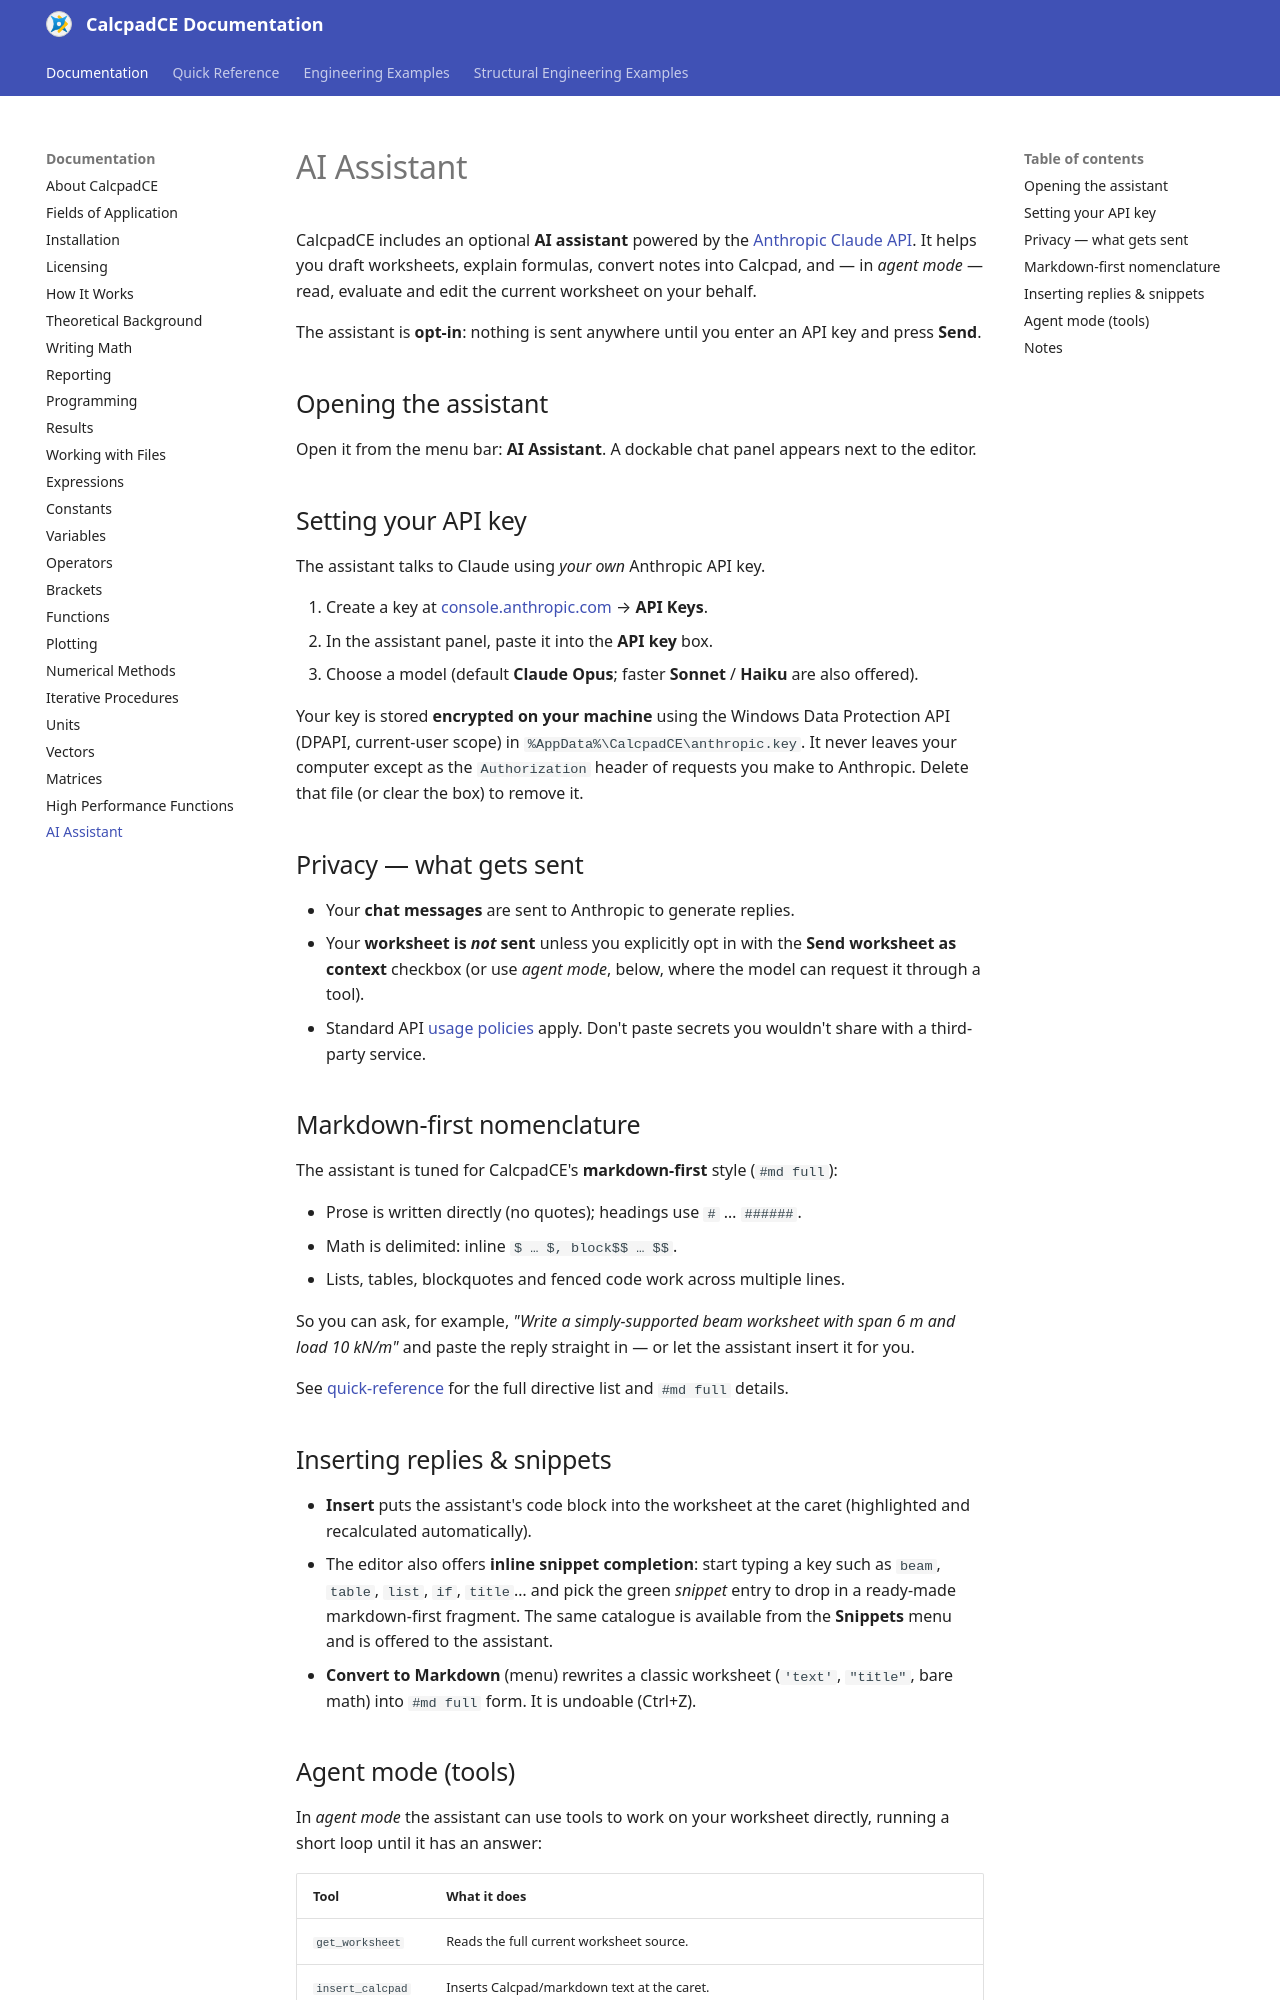

repository: nicolas-fournier/CalcpadCE · page: ai-assistant.html · generator: mkdocs

# AI Assistant

CalcpadCE includes an optional **AI assistant** powered by the [Anthropic Claude API](https://www.anthropic.com/).
It helps you draft worksheets, explain formulas, convert notes into Calcpad, and — in *agent mode* —
read, evaluate and edit the current worksheet on your behalf.

The assistant is **opt-in**: nothing is sent anywhere until you enter an API key and press **Send**.

## Opening the assistant

Open it from the menu bar: **AI Assistant**. A dockable chat panel appears next to the editor.

## Setting your API key

The assistant talks to Claude using *your own* Anthropic API key.

1. Create a key at [console.anthropic.com](https://console.anthropic.com/) → **API Keys**.
2. In the assistant panel, paste it into the **API key** box.
3. Choose a model (default **Claude Opus**; faster **Sonnet** / **Haiku** are also offered).

Your key is stored **encrypted on your machine** using the Windows Data Protection API (DPAPI,
current-user scope) in `%AppData%\CalcpadCE\anthropic.key`. It never leaves your computer except as the
`Authorization` header of requests you make to Anthropic. Delete that file (or clear the box) to remove it.

## Privacy — what gets sent

- Your **chat messages** are sent to Anthropic to generate replies.
- Your **worksheet is *not* sent** unless you explicitly opt in with the **Send worksheet as context**
  checkbox (or use *agent mode*, below, where the model can request it through a tool).
- Standard API [usage policies](https://www.anthropic.com/legal/aup) apply. Don't paste secrets you
  wouldn't share with a third-party service.

## Markdown-first nomenclature

The assistant is tuned for CalcpadCE's **markdown-first** style (`#md full`):

- Prose is written directly (no quotes); headings use `#` … `######`.
- Math is delimited: inline `$ … $`, block `$$ … $$`.
- Lists, tables, blockquotes and fenced code work across multiple lines.

So you can ask, for example, *"Write a simply-supported beam worksheet with span 6 m and load 10 kN/m"*
and paste the reply straight in — or let the assistant insert it for you.

See [quick-reference](quick-reference.md) for the full directive list and `#md full` details.

## Inserting replies & snippets

- **Insert** puts the assistant's code block into the worksheet at the caret (highlighted and
  recalculated automatically).
- The editor also offers **inline snippet completion**: start typing a key such as `beam`, `table`,
  `list`, `if`, `title`… and pick the green *snippet* entry to drop in a ready-made markdown-first
  fragment. The same catalogue is available from the **Snippets** menu and is offered to the assistant.
- **Convert to Markdown** (menu) rewrites a classic worksheet (`'text'`, `"title"`, bare math) into
  `#md full` form. It is undoable (Ctrl+Z).
